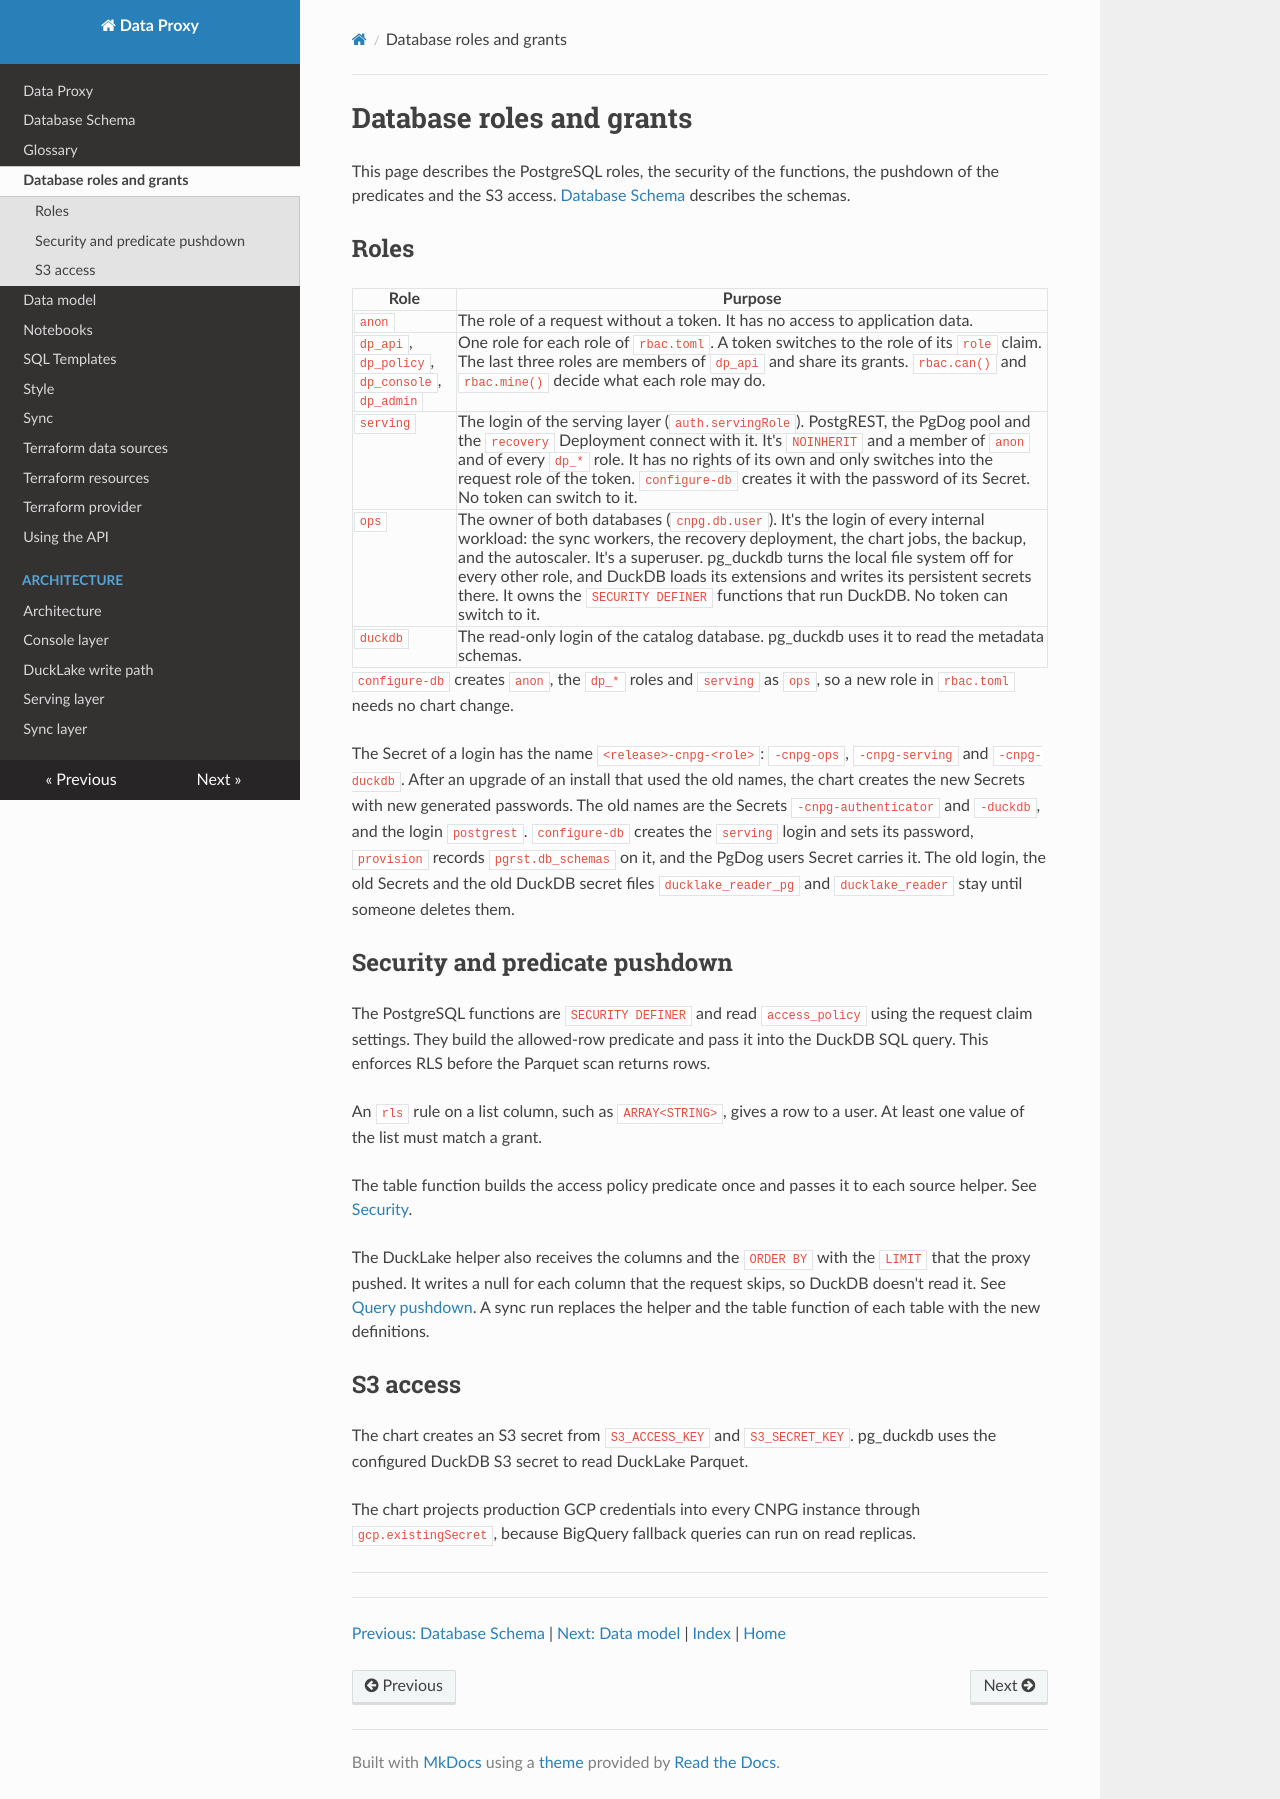

repository: prefeitura-rio/data-proxy · page: grants/index.html · generator: mkdocs

# Database roles and grants

This page describes the PostgreSQL roles, the security of the functions, the pushdown of the predicates and the S3 access. [Database Schema](database.md) describes the schemas.

## Roles

| Role | Purpose |
| --- | --- |
| `anon` | The role of a request without a token. It has no access to application data. |
| `dp_api`, `dp_policy`, `dp_console`, `dp_admin` | One role for each role of `rbac.toml`. A token switches to the role of its `role` claim. The last three roles are members of `dp_api` and share its grants. `rbac.can()` and `rbac.mine()` decide what each role may do. |
| `serving` | The login of the serving layer (`auth.servingRole`). PostgREST, the PgDog pool and the `recovery` Deployment connect with it. It's `NOINHERIT` and a member of `anon` and of every `dp_*` role. It has no rights of its own and only switches into the request role of the token. `configure-db` creates it with the password of its Secret. No token can switch to it. |
| `ops` | The owner of both databases (`cnpg.db.user`). It's the login of every internal workload: the sync workers, the recovery deployment, the chart jobs, the backup, and the autoscaler. It's a superuser. pg_duckdb turns the local file system off for every other role, and DuckDB loads its extensions and writes its persistent secrets there. It owns the `SECURITY DEFINER` functions that run DuckDB. No token can switch to it. |
| `duckdb` | The read-only login of the catalog database. pg_duckdb uses it to read the metadata schemas. |

`configure-db` creates `anon`, the `dp_*` roles and `serving` as `ops`, so a new role in `rbac.toml` needs no chart change.

The Secret of a login has the name `<release>-cnpg-<role>`: `-cnpg-ops`, `-cnpg-serving` and `-cnpg-duckdb`. After an upgrade of an install that used the old names, the chart creates the new Secrets with new generated passwords. The old names are the Secrets `-cnpg-authenticator` and `-duckdb`, and the login `postgrest`. `configure-db` creates the `serving` login and sets its password, `provision` records `pgrst.db_schemas` on it, and the PgDog users Secret carries it. The old login, the old Secrets and the old DuckDB secret files `ducklake_reader_pg` and `ducklake_reader` stay until someone deletes them.

## Security and predicate pushdown

The PostgreSQL functions are `SECURITY DEFINER` and read `access_policy` using the request claim settings. They build the allowed-row predicate and pass it into the DuckDB SQL query. This enforces RLS before the Parquet scan returns rows.

An `rls` rule on a list column, such as `ARRAY<STRING>`, gives a row to a user. At least one value of the list must match a grant.

The table function builds the access policy predicate once and passes it to each source helper. See [Security](security/index.md).

The DuckLake helper also receives the columns and the `ORDER BY` with the `LIMIT` that the proxy pushed. It writes a null for each column that the request skips, so DuckDB doesn't read it. See [Query pushdown](proxy/pushdown.md). A sync run replaces the helper and the table function of each table with the new definitions.

## S3 access

The chart creates an S3 secret from `S3_ACCESS_KEY` and `S3_SECRET_KEY`. pg_duckdb uses the configured DuckDB S3 secret to read DuckLake Parquet.

The chart projects production GCP credentials into every CNPG instance through `gcp.existingSecret`, because BigQuery fallback queries can run on read replicas.

---

<!-- nav:start -->
---

[Previous: Database Schema](./database.md) | [Next: Data model](./model.md) | [Index](./database.md) | [Home](./index.md)
<!-- nav:end -->
